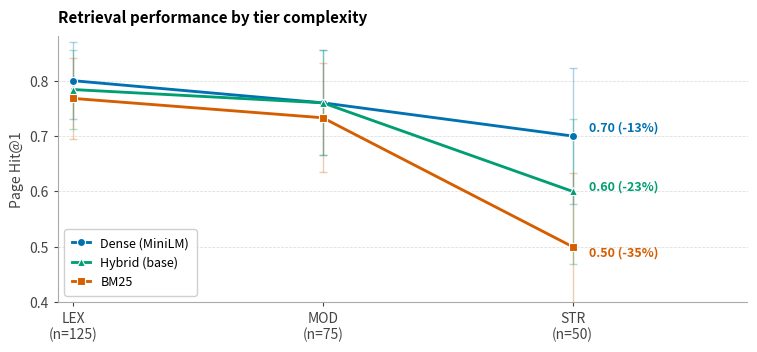

Source code (Python): (Note: this script raises an exception after producing the figure.)
"""Generate Figure 4.4: Page Hit@1 by query difficulty tier and retrieval method.

Data: frozen 224/56 boost-OFF artifacts + current eval_set (2026-04-24 rerun).
Wilson score 95% CIs computed from per-tier counts.
"""

from __future__ import annotations

import math
from pathlib import Path

import matplotlib
matplotlib.use("Agg")
import matplotlib.pyplot as plt
import matplotlib.ticker as mticker
import numpy as np

# ── Data (rerun_main_tables_2026-04-24/results.json) ────────────────────────
DATA: dict[str, dict[str, tuple[float, int]]] = {
    "Dense (MiniLM)": {"LEX": (0.800, 125), "MOD": (0.760, 75), "STR": (0.700, 50)},
    "BM25":           {"LEX": (0.768, 125), "MOD": (0.733, 75), "STR": (0.500, 50)},
    "Hybrid (base)":  {"LEX": (0.784, 125), "MOD": (0.760, 75), "STR": (0.600, 50)},
}

# Wong colorblind-safe palette
COLORS = {
    "Dense (MiniLM)": "#0072B2",
    "BM25":           "#D55E00",
    "Hybrid (base)":  "#009E73",
}

MARKERS = {
    "Dense (MiniLM)": "o",
    "BM25":           "s",
    "Hybrid (base)":  "^",
}

END_LABELS = {
    "Dense (MiniLM)": "0.70 (-13%)",
    "Hybrid (base)":  "0.60 (-23%)",
    "BM25":           "0.50 (-35%)",
}

END_OFFSETS = {
    "Dense (MiniLM)": 0.015,
    "Hybrid (base)":  0.008,
    "BM25":          -0.010,
}

METHODS   = ["Dense (MiniLM)", "Hybrid (base)", "BM25"]
TIERS     = ["LEX", "MOD", "STR"]
X_LABELS  = ["LEX\n(n=125)", "MOD\n(n=75)", "STR\n(n=50)"]


def wilson_half_width(p: float, n: int, z: float = 1.96) -> float:
    denom  = 1.0 + z**2 / n
    margin = z * math.sqrt(p * (1 - p) / n + z**2 / (4 * n**2)) / denom
    return margin


# Figure
fig, ax = plt.subplots(figsize=(7.5, 3.45))
fig.patch.set_facecolor("white")
ax.set_facecolor("white")

x = np.arange(len(TIERS), dtype=float)

for method in METHODS:
    vals = np.array([DATA[method][tier][0] for tier in TIERS])
    ns = [DATA[method][tier][1] for tier in TIERS]
    errs = np.array([wilson_half_width(float(v), n) for v, n in zip(vals, ns)])
    color = COLORS[method]

    ax.plot(
        x, vals,
        color=color,
        marker=MARKERS[method],
        markersize=5.8,
        markerfacecolor=color,
        markeredgecolor="white",
        markeredgewidth=0.8,
        linewidth=2.05,
        label=method,
        zorder=3,
    )
    ax.errorbar(
        x, vals,
        yerr=errs,
        fmt="none",
        ecolor=color,
        alpha=0.32,
        elinewidth=1.0,
        capsize=2.8,
        capthick=1.0,
        zorder=2,
    )
    ax.text(
        2.065,
        vals[-1] + END_OFFSETS[method],
        END_LABELS[method],
        ha="left",
        va="center",
        fontsize=9.0,
        color=color,
        fontweight="semibold",
    )

# Axis styling
ax.set_xlim(-0.06, 2.70)
ax.set_ylim(0.40, 0.88)
ax.set_yticks(np.arange(0.4, 0.89, 0.1))
ax.yaxis.set_major_formatter(mticker.FormatStrFormatter("%.1f"))
ax.set_ylabel("Page Hit@1", fontsize=10.2, color="#444444")

ax.set_xticks(x)
ax.set_xticklabels(X_LABELS, fontsize=10.0)

for spine in ("top", "right"):
    ax.spines[spine].set_visible(False)
for spine in ("left", "bottom"):
    ax.spines[spine].set_color("#aaaaaa")

ax.tick_params(axis="both", colors="#444444", length=3)

ax.yaxis.grid(True, linestyle="--", linewidth=0.55, color="#dddddd", zorder=0)
ax.xaxis.grid(False)
ax.set_axisbelow(True)

ax.legend(
    loc="lower left",
    fontsize=9.0,
    frameon=True,
    framealpha=0.92,
    edgecolor="#cccccc",
    handlelength=1.5,
    borderpad=0.6,
)

ax.set_title(
    "Retrieval performance by tier complexity",
    fontsize=11.0,
    fontweight="bold",
    loc="left",
    pad=10,
)

# Save
plt.tight_layout(pad=0.45)

OUTPUT_DIRS = [
    Path(
    "/Users/djimra/MSc Data Science Jan 2025/Thesis documents/"
    "Thesis/University_of_Aberdeen_thesis_template/figures"
    ),
    Path(
        "/Users/djimra/MSc Data Science Jan 2025/Thesis documents/"
        "RAG_Pipeline_Project/figures"
    ),
]

for out_dir in OUTPUT_DIRS:
    out_dir.mkdir(parents=True, exist_ok=True)
    for ext in ("pdf", "png"):
        path = out_dir / f"difficulty_tier_method_comparison.{ext}"
        fig.savefig(path, dpi=240, bbox_inches="tight", facecolor="white")
        print(f"Saved {path}")

plt.close(fig)
